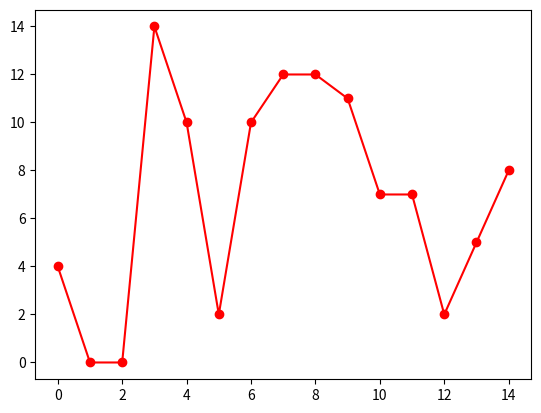

Source code (Python): (Note: this script raises an exception after producing the figure.)

from matplotlib import pyplot as plt
import sys
import random

plt.figure()

name = 'imap'

# make some fake data
xs = range(15)
ys = [random.choice(xs) for i in range(len(xs))]

# create a plot
fig, = plt.plot(xs, ys, 'ro-')
dpi = fig.figure.get_dpi()
height = fig.figure.get_figheight() * dpi

# save figure
plt.savefig(name + '.png', dpi=dpi) # dpi is needed!

# convert the x,y coords into image coords.
xys = list(zip(xs, ys))
transform = fig.get_transform()
icoords = transform.transform(xys)
i

# Create a HTML image map
template = """
<html><head></head><body>
<img src="%s.png" usemap="#points" border="0">
<map name="points">%s</map>
</body></html>"""

# change this as needed, e.g. if not plotting points.
fmt = "<area shape='circle' coords='%i,%i,5' href='http://example.com/%i/%i' >"

fmts = []
for (ix, iy), (x, y) in zip(icoords, xys):
    fmts.append(fmt % (ix, height-iy, x, y) )
image_map = "\n".join(fmts)

html_page = template%(name, image_map)


# save HTML file
outfile = open(name + ".html", 'w')
outfile.write(html_page)
